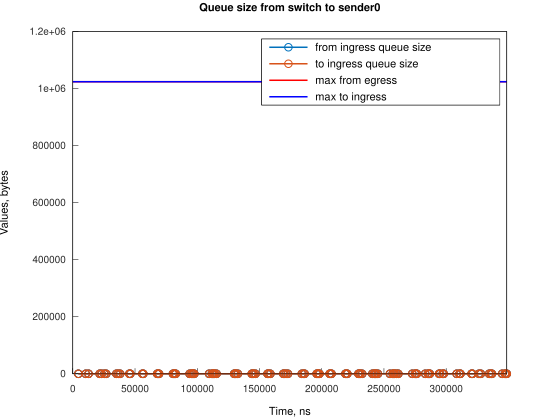

Values plotted in this chart, from the file beside it:
Time, from_ingress_queue_size, to_ingress_queue_size
4473, 1, nan
4474, 0, 0
10433, 1, 0
10433, 0, 0
12667, 1, 0
12667, 0, 0
21609, 1, 0
21609, 0, 0
23098, 1, 0
23098, 0, 0
25338, 1, 0
25338, 0, 0
26828, 1, 0
26828, 0, 0
35020, 1, 0
35020, 0, 0
36514, 1, 0
36514, 0, 0
38003, 1, 0
38003, 0, 0
45451, 1, 0
45451, 0, 0
46195, 1, 0
46195, 0, 0
55881, 1, 0
55882, 0, 0
56626, 1, 0
56626, 0, 0
67802, 1, 0
67802, 0, 0
68546, 1, 0
68546, 0, 0
69296, 1, 0
69296, 0, 0
80468, 1, 0
80468, 0, 0
81212, 1, 0
81212, 0, 0
81958, 1, 0
81958, 0, 0
82706, 1, 0
82707, 0, 0
93879, 1, 0
93880, 0, 0
95372, 1, 0
95373, 0, 0
96119, 1, 0
96119, 0, 0
96863, 1, 0
96863, 0, 0
97608, 1, 0
97608, 0, 0
109526, 1, 0
109526, 0, 0
111765, 1, 0
111765, 0, 0
112505, 1, 0
112505, 0, 0
113250, 1, 0
113250, 0, 0
... 142 more rows
